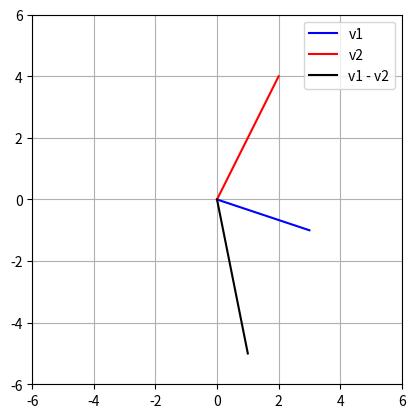

This figure's Python source:
import numpy as np
import matplotlib.pyplot as plt
from mpl_toolkits.mplot3d import Axes3D


def vectorSubtraction(vector1, vector2):
    vector3 = vector1 - vector2

    plt.plot([0, vector1[0]], [0, vector1[1]], color='b', label='v1')
    plt.plot([0, vector2[0]], [0, vector2[1]], color='r', label='v2')
    plt.plot([0, vector3[0]], [0, vector3[1]], color='k', label='v1 - v2')

    plt.legend()
    plt.axis('square')
    plt.axis((-6, 6, -6, 6))
    plt.grid()
    plt.show()


v1 = np.array([3, -1])
v2 = np.array([2, 4])

vectorSubtraction(v1, v2)
